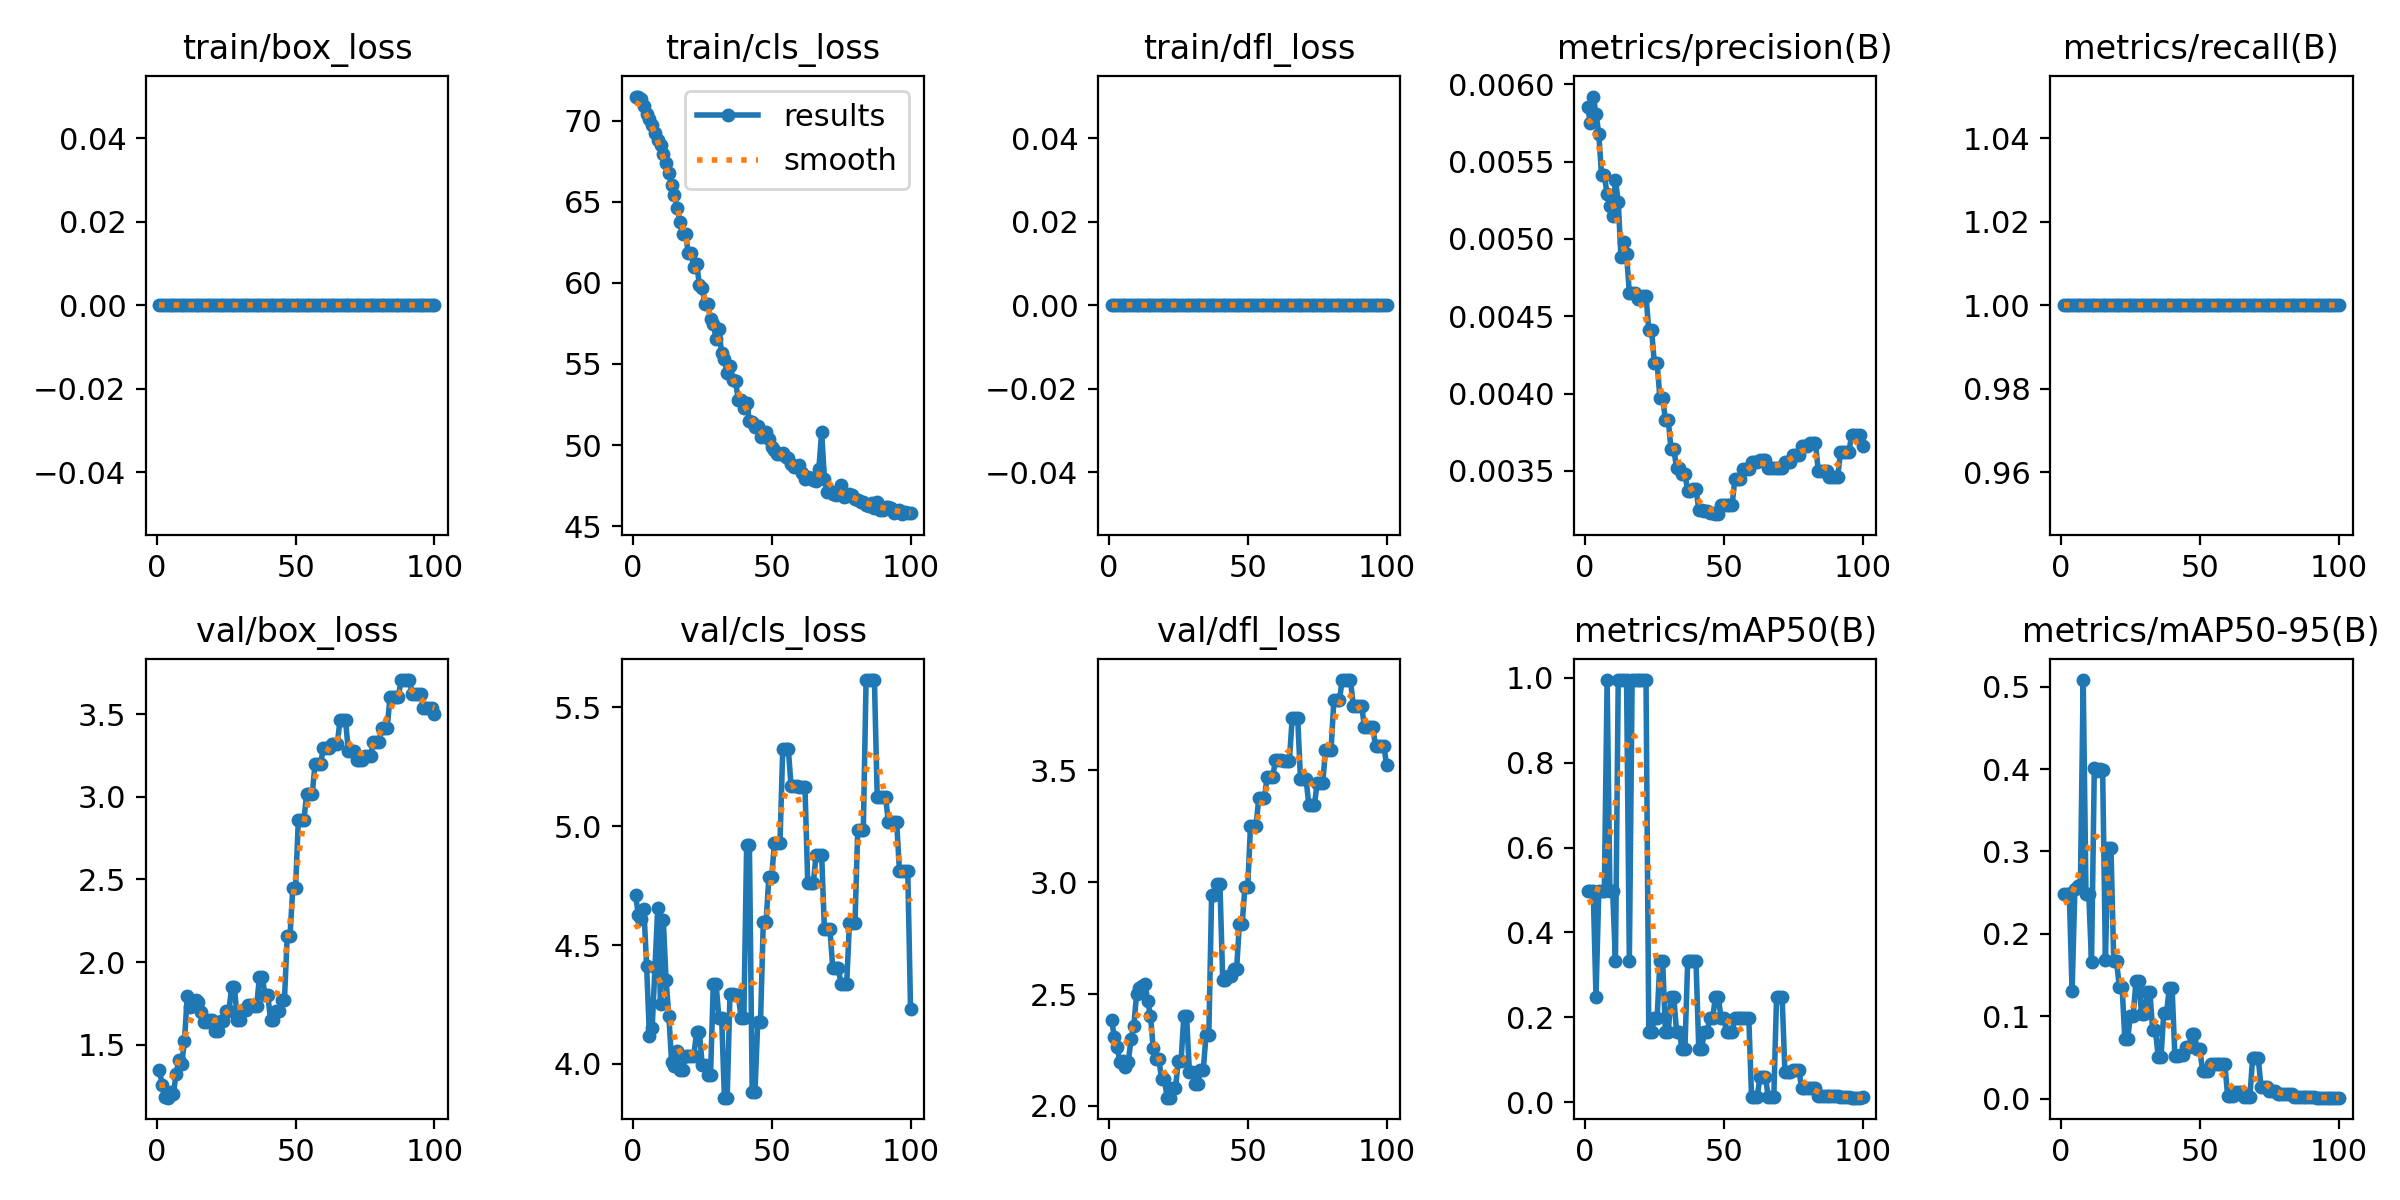

The file beside this chart, header and first rows:
epoch, time, train/box_loss, train/cls_loss, train/dfl_loss, metrics/precision(B), metrics/recall(B), metrics/mAP50(B), metrics/mAP50-95(B), val/box_loss, val/cls_loss, val/dfl_loss, lr/pg0, lr/pg1, lr/pg2
1, 4.544, 0, 71.48, 0, 0.00585, 1, 0.4975, 0.2487, 1.35, 4.711, 2.384, 0, 0, 0
2, 7.815, 0, 71.46, 0, 0.00575, 1, 0.4975, 0.2487, 1.254, 4.628, 2.306, 1.6505e-05, 1.6505e-05, 1.6505e-05
3, 11.09, 0, 71.35, 0, 0.00592, 1, 0.4975, 0.2487, 1.182, 4.61, 2.263, 3.26799e-05, 3.26799e-05, 3.26799e-05
4, 14.51, 0, 70.92, 0, 0.00581, 1, 0.2487, 0.1301, 1.18, 4.653, 2.197, 4.85247e-05, 4.85247e-05, 4.85247e-05
5, 17.63, 0, 70.41, 0, 0.00568, 1, 0.4975, 0.2541, 1.214, 4.41, 2.202, 6.40395e-05, 6.40395e-05, 6.40395e-05
6, 20.96, 0, 70.06, 0, 0.00541, 1, 0.4975, 0.2584, 1.201, 4.117, 2.173, 7.92242e-05, 7.92242e-05, 7.92242e-05
7, 24.16, 0, 69.73, 0, 0.00541, 1, 0.4975, 0.2598, 1.324, 4.152, 2.196, 9.40788e-05, 9.40788e-05, 9.40788e-05
8, 27.37, 0, 69.22, 0, 0.00529, 1, 0.995, 0.5082, 1.407, 4.406, 2.3, 0.0001086, 0.0001086, 0.0001086
9, 30.61, 0, 68.81, 0, 0.00521, 1, 0.4975, 0.2487, 1.383, 4.654, 2.358, 0.0001228, 0.0001228, 0.0001228
10, 34.02, 0, 68.46, 0, 0.00515, 1, 0.4975, 0.2487, 1.522, 4.25, 2.499, 0.0001367, 0.0001367, 0.0001367
11, 37.24, 0, 67.91, 0, 0.00538, 1, 0.3317, 0.1658, 1.794, 4.605, 2.528, 0.0001502, 0.0001502, 0.0001502
12, 40.45, 0, 67.37, 0, 0.00524, 1, 0.995, 0.4009, 1.73, 4.352, 2.535, 0.0001634, 0.0001634, 0.0001634
13, 43.69, 0, 66.75, 0, 0.00488, 1, 0.995, 0.398, 1.734, 4.201, 2.547, 0.0001763, 0.0001763, 0.0001763
14, 47.03, 0, 66, 0, 0.00498, 1, 0.995, 0.4007, 1.768, 4.006, 2.47, 0.0001888, 0.0001888, 0.0001888
15, 50.21, 0, 65.4, 0, 0.0049, 1, 0.995, 0.3995, 1.757, 3.992, 2.401, 0.000201, 0.000201, 0.000201
16, 53.42, 0, 64.58, 0, 0.00465, 1, 0.3317, 0.1687, 1.701, 4.055, 2.257, 0.0002129, 0.0002129, 0.0002129
17, 56.78, 0, 63.76, 0, 0.00465, 1, 0.995, 0.3037, 1.64, 3.973, 2.21, 0.0002245, 0.0002245, 0.0002245
18, 59.85, 0, 62.98, 0, 0.00465, 1, 0.995, 0.3037, 1.64, 3.973, 2.21, 0.0002357, 0.0002357, 0.0002357
19, 63.04, 0, 62.99, 0, 0.00461, 1, 0.995, 0.1667, 1.652, 4.032, 2.119, 0.0002466, 0.0002466, 0.0002466
20, 66.11, 0, 61.84, 0, 0.00461, 1, 0.995, 0.1667, 1.652, 4.032, 2.119, 0.0002572, 0.0002572, 0.0002572
21, 69.36, 0, 61.83, 0, 0.00463, 1, 0.995, 0.1359, 1.585, 4.035, 2.037, 0.0002674, 0.0002674, 0.0002674
22, 72.35, 0, 60.95, 0, 0.00463, 1, 0.995, 0.1359, 1.585, 4.035, 2.037, 0.0002773, 0.0002773, 0.0002773
23, 75.59, 0, 61.17, 0, 0.00441, 1, 0.1658, 0.07219, 1.645, 4.136, 2.08, 0.0002869, 0.0002869, 0.0002869
24, 78.62, 0, 59.87, 0, 0.00441, 1, 0.1658, 0.07219, 1.645, 4.136, 2.08, 0.0002961, 0.0002961, 0.0002961
25, 81.79, 0, 59.66, 0, 0.0042, 1, 0.199, 0.1007, 1.704, 3.995, 2.2, 0.000305, 0.000305, 0.000305
26, 84.97, 0, 58.68, 0, 0.0042, 1, 0.199, 0.1007, 1.704, 3.995, 2.2, 0.0003136, 0.0003136, 0.0003136
27, 88.09, 0, 58.67, 0, 0.00397, 1, 0.3317, 0.1431, 1.851, 3.951, 2.4, 0.0003219, 0.0003219, 0.0003219
28, 91.17, 0, 57.77, 0, 0.00397, 1, 0.3317, 0.1431, 1.851, 3.951, 2.4, 0.0003298, 0.0003298, 0.0003298
29, 94.23, 0, 57.48, 0, 0.00383, 1, 0.1658, 0.1028, 1.649, 4.336, 2.153, 0.0003374, 0.0003374, 0.0003374
30, 97.19, 0, 56.52, 0, 0.00383, 1, 0.1658, 0.1028, 1.649, 4.336, 2.153, 0.0003446, 0.0003446, 0.0003446
31, 100.3, 0, 57.16, 0, 0.00364, 1, 0.2487, 0.1299, 1.711, 4.195, 2.098, 0.0003516, 0.0003516, 0.0003516
32, 103.2, 0, 55.68, 0, 0.00364, 1, 0.2487, 0.1299, 1.711, 4.195, 2.098, 0.0003582, 0.0003582, 0.0003582
33, 106.4, 0, 55.33, 0, 0.00352, 1, 0.1658, 0.08378, 1.738, 3.858, 2.161, 0.0003644, 0.0003644, 0.0003644
34, 109.2, 0, 54.44, 0, 0.00352, 1, 0.1658, 0.08378, 1.738, 3.858, 2.161, 0.0003704, 0.0003704, 0.0003704
35, 112.4, 0, 54.87, 0, 0.00348, 1, 0.1244, 0.05011, 1.735, 4.294, 2.318, 0.000376, 0.000376, 0.000376
36, 115.5, 0, 53.99, 0, 0.00348, 1, 0.1244, 0.05011, 1.735, 4.294, 2.318, 0.0003813, 0.0003813, 0.0003813
37, 118.7, 0, 53.92, 0, 0.00337, 1, 0.3317, 0.1035, 1.911, 4.288, 2.941, 0.0003862, 0.0003862, 0.0003862
38, 121.7, 0, 52.78, 0, 0.00337, 1, 0.3317, 0.1035, 1.911, 4.288, 2.941, 0.0003909, 0.0003909, 0.0003909
39, 124.7, 0, 52.77, 0, 0.00338, 1, 0.3317, 0.1345, 1.803, 4.194, 2.99, 0.0003952, 0.0003952, 0.0003952
40, 127.6, 0, 52.26, 0, 0.00338, 1, 0.3317, 0.1345, 1.803, 4.194, 2.99, 0.0003991, 0.0003991, 0.0003991
41, 130.7, 0, 52.6, 0, 0.00325, 1, 0.1244, 0.05174, 1.649, 4.919, 2.563, 0.0004027, 0.0004027, 0.0004027
42, 133.6, 0, 51.48, 0, 0.00325, 1, 0.1244, 0.05174, 1.649, 4.919, 2.563, 0.000406, 0.000406, 0.000406
43, 136.7, 0, 51.4, 0, 0.00324, 1, 0.1658, 0.05312, 1.704, 3.883, 2.579, 0.000409, 0.000409, 0.000409
44, 139.6, 0, 51.09, 0, 0.00324, 1, 0.1658, 0.05312, 1.704, 3.883, 2.579, 0.0004117, 0.0004117, 0.0004117
45, 143, 0, 51.15, 0, 0.00323, 1, 0.199, 0.06251, 1.772, 4.177, 2.612, 0.000414, 0.000414, 0.000414
46, 146.1, 0, 50.52, 0, 0.00323, 1, 0.199, 0.06251, 1.772, 4.177, 2.612, 0.000416, 0.000416, 0.000416
47, 149.4, 0, 50.6, 0, 0.00322, 1, 0.2487, 0.07857, 2.157, 4.598, 2.813, 0.0004176, 0.0004176, 0.0004176
48, 152.3, 0, 50.81, 0, 0.00322, 1, 0.2487, 0.07857, 2.157, 4.598, 2.813, 0.0004189, 0.0004189, 0.0004189
49, 155.6, 0, 50.35, 0, 0.00328, 1, 0.199, 0.0597, 2.448, 4.785, 2.977, 0.0004199, 0.0004199, 0.0004199
50, 158.7, 0, 49.9, 0, 0.00328, 1, 0.199, 0.0597, 2.448, 4.785, 2.977, 0.0004206, 0.0004206, 0.0004206
51, 161.9, 0, 49.71, 0, 0.00328, 1, 0.1658, 0.03317, 2.862, 4.93, 3.252, 0.0004209, 0.0004209, 0.0004209
52, 165.1, 0, 49.42, 0, 0.00328, 1, 0.1658, 0.03317, 2.862, 4.93, 3.252, 0.0004209, 0.0004209, 0.0004209
53, 168.1, 0, 49.45, 0, 0.00328, 1, 0.1658, 0.03317, 2.862, 4.93, 3.252, 0.0004206, 0.0004206, 0.0004206
54, 171.2, 0, 49.52, 0, 0.00345, 1, 0.199, 0.04158, 3.016, 5.325, 3.377, 0.0004199, 0.0004199, 0.0004199
55, 174.1, 0, 49.28, 0, 0.00345, 1, 0.199, 0.04158, 3.016, 5.325, 3.377, 0.0004189, 0.0004189, 0.0004189
56, 177.2, 0, 49.18, 0, 0.00345, 1, 0.199, 0.04158, 3.016, 5.325, 3.377, 0.0004176, 0.0004176, 0.0004176
57, 180.5, 0, 48.81, 0, 0.00351, 1, 0.199, 0.04144, 3.199, 5.169, 3.47, 0.000416, 0.000416, 0.000416
58, 183.6, 0, 48.67, 0, 0.00351, 1, 0.199, 0.04144, 3.199, 5.169, 3.47, 0.000414, 0.000414, 0.000414
59, 186.4, 0, 48.63, 0, 0.00351, 1, 0.199, 0.04144, 3.199, 5.169, 3.47, 0.0004117, 0.0004117, 0.0004117
60, 189.7, 0, 48.78, 0, 0.00356, 1, 0.01131, 0.00339, 3.294, 5.163, 3.546, 0.000409, 0.000409, 0.000409
... 40 more rows
